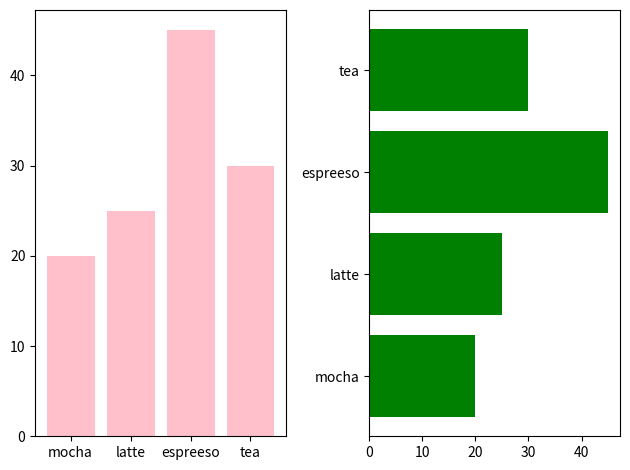

The script that saved this image:
from itertools import count
import matplotlib.pyplot as plt

#กราฟแท่งแนวตั้ง
def bary():
    x = range(4)
    y = (20,25,40,30)
    # ค่าเฉลี่ย
    avg = sum(y)/4
    # กำหนดค่าแกน x 
    xtick = ("mocha","latte", "espreeso", "tea")
    # พล็อตกราฟแท่งแนวนอน 
    plt.bar(x, y, color="pink")
    plt.xticks(x, xtick)
    # เส้นเขต
    plt.axhline(avg, color = 'red', linestyle='--')
    #ชื่อกราฟ
    plt.title("Order by menu\nof coffe shop",color="red", fontsize=20)
    #ตั้งชื่อแยวแกน y
    plt.ylabel("# order")
    plt.xlabel("# menu")
    plt.show()

#กราฟแท่งแนวนอน
def barhori():
    x = range(4)
    y = (20,25,45,30)
    xtick = ("mocha","latte", "espreeso", "tea")
    plt.yticks(x, xtick) 
    plt.barh(x,y)
    plt.show()

def bar_subplot():
    x = range(4)
    y = (20,25,45,30)
    xtick = ("mocha","latte", "espreeso", "tea")
    
    #พล็อต 2 กราฟ กำหนด 1 แถว 2 คอลัมน์
    fig, ax = plt.subplots(1,2)
    ax[0].bar(x,y, color='pink')
    ax[1].barh(x,y, color='green')
    
    #ตัวบอกจะเซตค่ากราฟแรก
    plt.sca(ax[0])
    plt.xticks(x, xtick)
    #ตัวบอกจะเซตค่ากราฟตัวที่ 2
    plt.sca(ax[1])
    plt.yticks(x, xtick)
    
    #กำหนด layout ของกราฟ
    fig.tight_layout()
    plt.show()
    
    
    
    
if __name__=='__main__':
    #bary()
    #barhori()
    bar_subplot()
    

  

